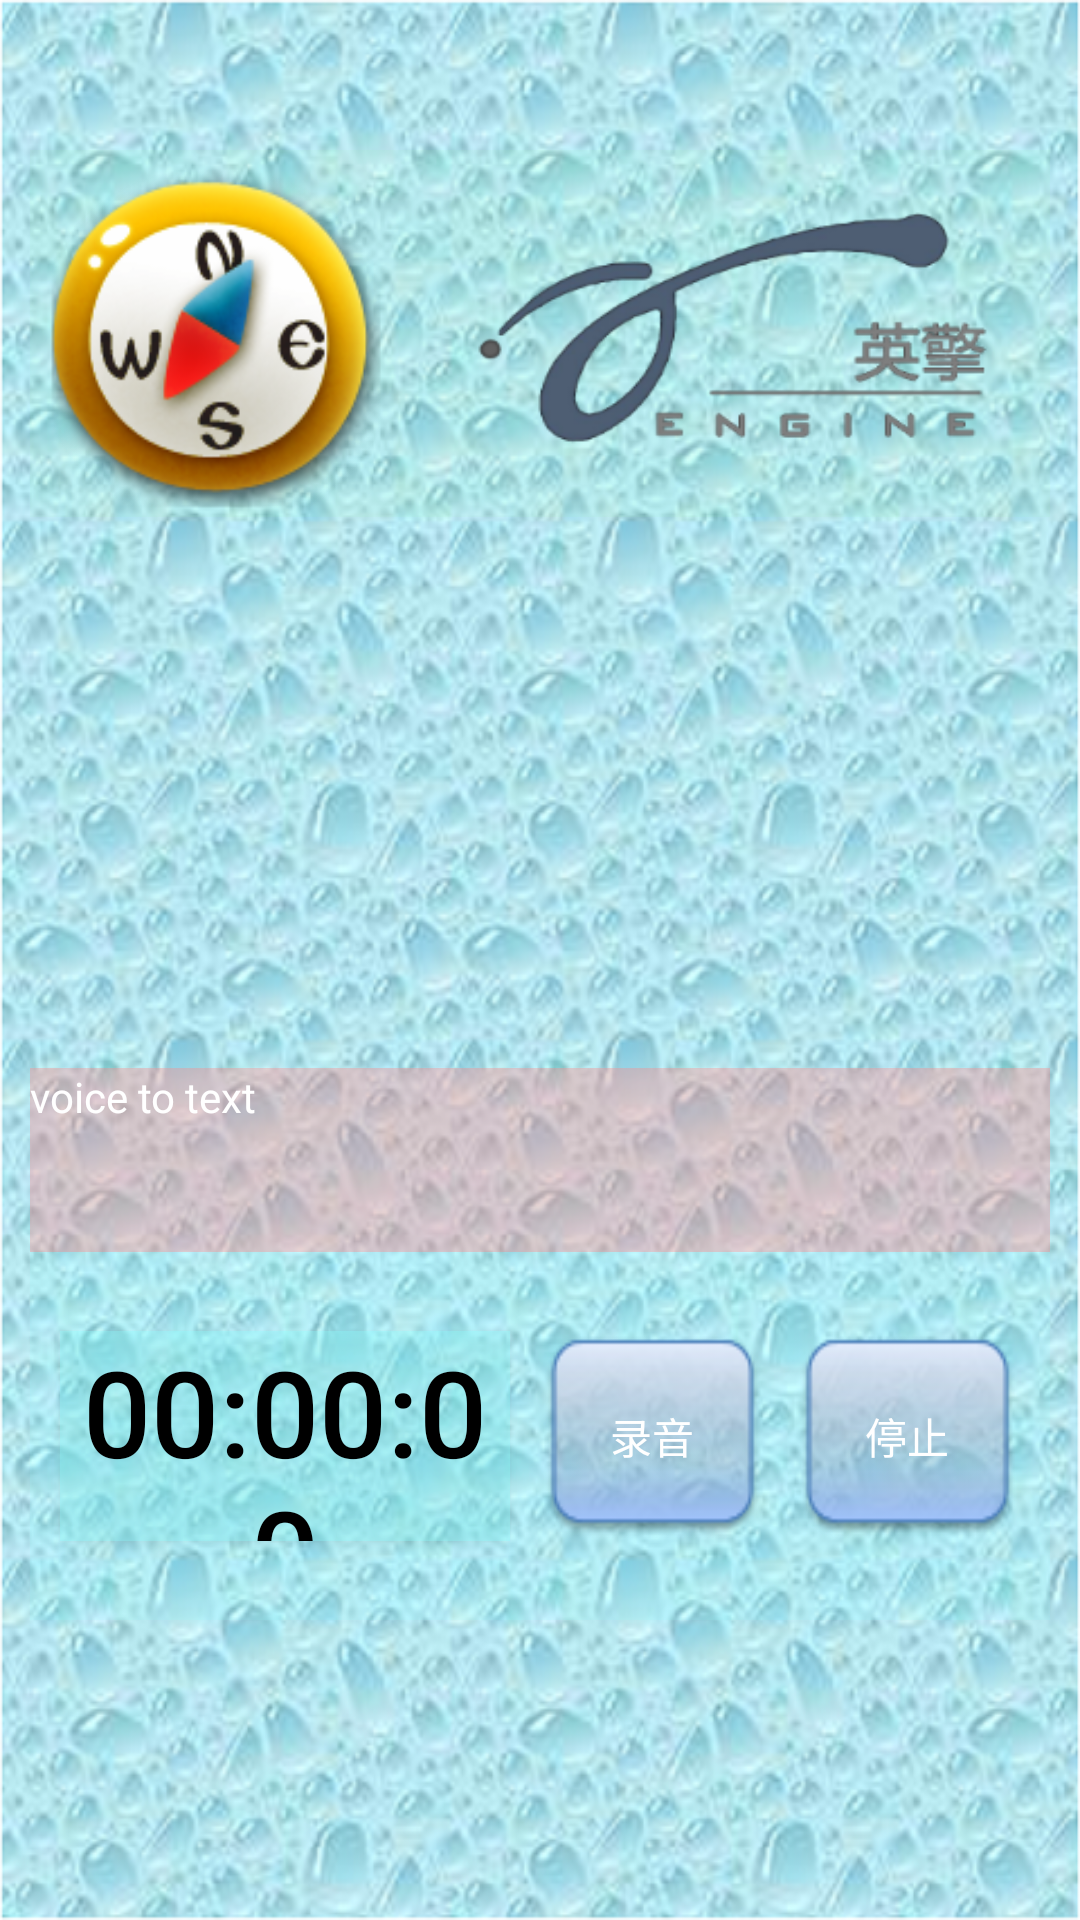

The Android layout XML behind this screen, and the referenced resources:
<!-- AndroidManifest.xml: application theme AppTheme -->
<!-- res/layout/page_recorder.xml -->
<?xml version="1.0" encoding="utf-8"?>
<LinearLayout
    xmlns:android="http://schemas.android.com/apk/res/android"
    xmlns:tools="http://schemas.android.com/tools"
    android:id="@+id/page_recorder_id"
    android:layout_width="match_parent"
    android:layout_height="match_parent"
    android:background="@drawable/background0"
    android:orientation="vertical"
    tools:context="com.android.EgLauncher.MainActivity">
    <LinearLayout
        android:layout_width="match_parent"
        android:layout_height="match_parent"
        android:layout_marginTop="50dp"
        android:layout_marginLeft="10dp"
        android:layout_marginRight="10dp"
        android:layout_marginBottom="100dp"
        android:gravity="center"
        android:orientation="vertical">
        <LinearLayout
            android:layout_width="match_parent"
            android:layout_height="fill_parent"
            android:gravity="center"
            android:orientation="vertical">
            <LinearLayout
                android:layout_width="match_parent"
                android:layout_height="0dp"
                android:layout_weight="1"
                android:background="#0f88ff88"
                android:orientation="horizontal">

                <Button
                    android:id="@+id/voice_angle"
                    android:layout_width="120dp"
                    android:layout_height="match_parent"
                    android:background="@drawable/compass"
                    android:textColor="#0fffffff"/>

                <ImageView
                    android:id="@+id/engine_logo"
                    android:layout_width="match_parent"
                    android:layout_height="match_parent"
                    android:background="@drawable/logo"
                    android:layout_alignParentTop="true"
                    android:layout_centerHorizontal="true" />
            </LinearLayout>

            <LinearLayout
                android:id="@+id/spectrum"
                android:layout_width="fill_parent"
                android:layout_height="0dp"
                android:layout_weight="1.5"
                android:background="#00ffffff"
                android:orientation="horizontal">
                <View
                    android:id="@+id/scope"
                    android:layout_width="0dp"
                    android:layout_weight="1"
                    android:layout_height="match_parent"
                    android:text="SpectrumView"
                    android:background="#00000000"/>
            </LinearLayout>

            <LinearLayout
                android:layout_width="match_parent"
                android:layout_height="0dp"
                android:layout_weight="0.5"
                android:background="#5fff8888"
                android:orientation="horizontal">
                <TextView
                    android:id="@+id/voice_to_text"
                    android:layout_width="match_parent"
                    android:layout_height="match_parent"
                    android:textColor="#ffffffff"
                    android:text="voice to text"/>
            </LinearLayout>

            <LinearLayout
                android:layout_width="fill_parent"
                android:layout_height="0dp"
                android:layout_weight="1"
                android:background="#2288ffff"
                android:orientation="horizontal">

                <Button
                    android:id="@+id/rec_time"
                    android:layout_width="0dp"
                    android:layout_height="70dp"
                    android:layout_weight="2"
                    android:layout_marginLeft="10dp"
                    android:layout_gravity="center_vertical"
                    android:background="#4f88ffff"
                    android:textColor="#ff000000"
                    android:textSize="40dp"
                    android:text="00:00:00" />
                <Button
                    android:id="@+id/rec_start_pause"
                    android:layout_width="0dp"
                    android:layout_height="70dp"
                    android:layout_weight="1"
                    android:layout_marginLeft="10dp"
                    android:layout_gravity="center_vertical"
                    android:background="@drawable/button"
                    android:textColor="#ffffffff"
                    android:text="录音" />
                <Button
                    android:id="@+id/rec_stop"
                    android:layout_width="0dp"
                    android:layout_height="70dp"
                    android:layout_weight="1"
                    android:layout_marginLeft="10dp"
                    android:layout_marginRight="10dp"
                    android:layout_gravity="center_vertical"
                    android:background="@drawable/button"
                    android:textColor="#ffffffff"
                    android:text="停止" />
            </LinearLayout>
        </LinearLayout>
    </LinearLayout>
</LinearLayout>
<!-- resources referenced by this layout -->
<resources>
  <!-- drawable background0: png bitmap (drawable, 620292 bytes) -->
  <!-- drawable button (drawable) -->
  <?xml version="1.0" encoding="utf-8"?>
  <selector xmlns:android="http://schemas.android.com/apk/res/android" >
  
  
      <item android:drawable="@drawable/sw_button" android:state_pressed="false"/>
      <item android:drawable="@drawable/sw_button2" android:state_pressed="true"/>
  
  
  </selector>
  <!-- drawable compass: png bitmap (drawable, 31474 bytes) -->
  <!-- drawable logo: png bitmap (drawable, 17401 bytes) -->
  <style name="AppTheme" parent="Theme.AppCompat.Light.DarkActionBar">
          
          <item name="colorPrimary">@color/colorPrimary</item>
          <item name="colorPrimaryDark">@color/colorPrimaryDark</item>
          <item name="colorAccent">@color/colorAccent</item>
      </style>
  <!-- drawable sw_button: png bitmap (drawable, 2255 bytes) -->
  <!-- drawable sw_button2: png bitmap (drawable, 1206 bytes) -->
  <color name="colorPrimary">#3F51B5</color>
  <color name="colorPrimaryDark">#303F9F</color>
  <color name="colorAccent">#FF4081</color>
</resources>
